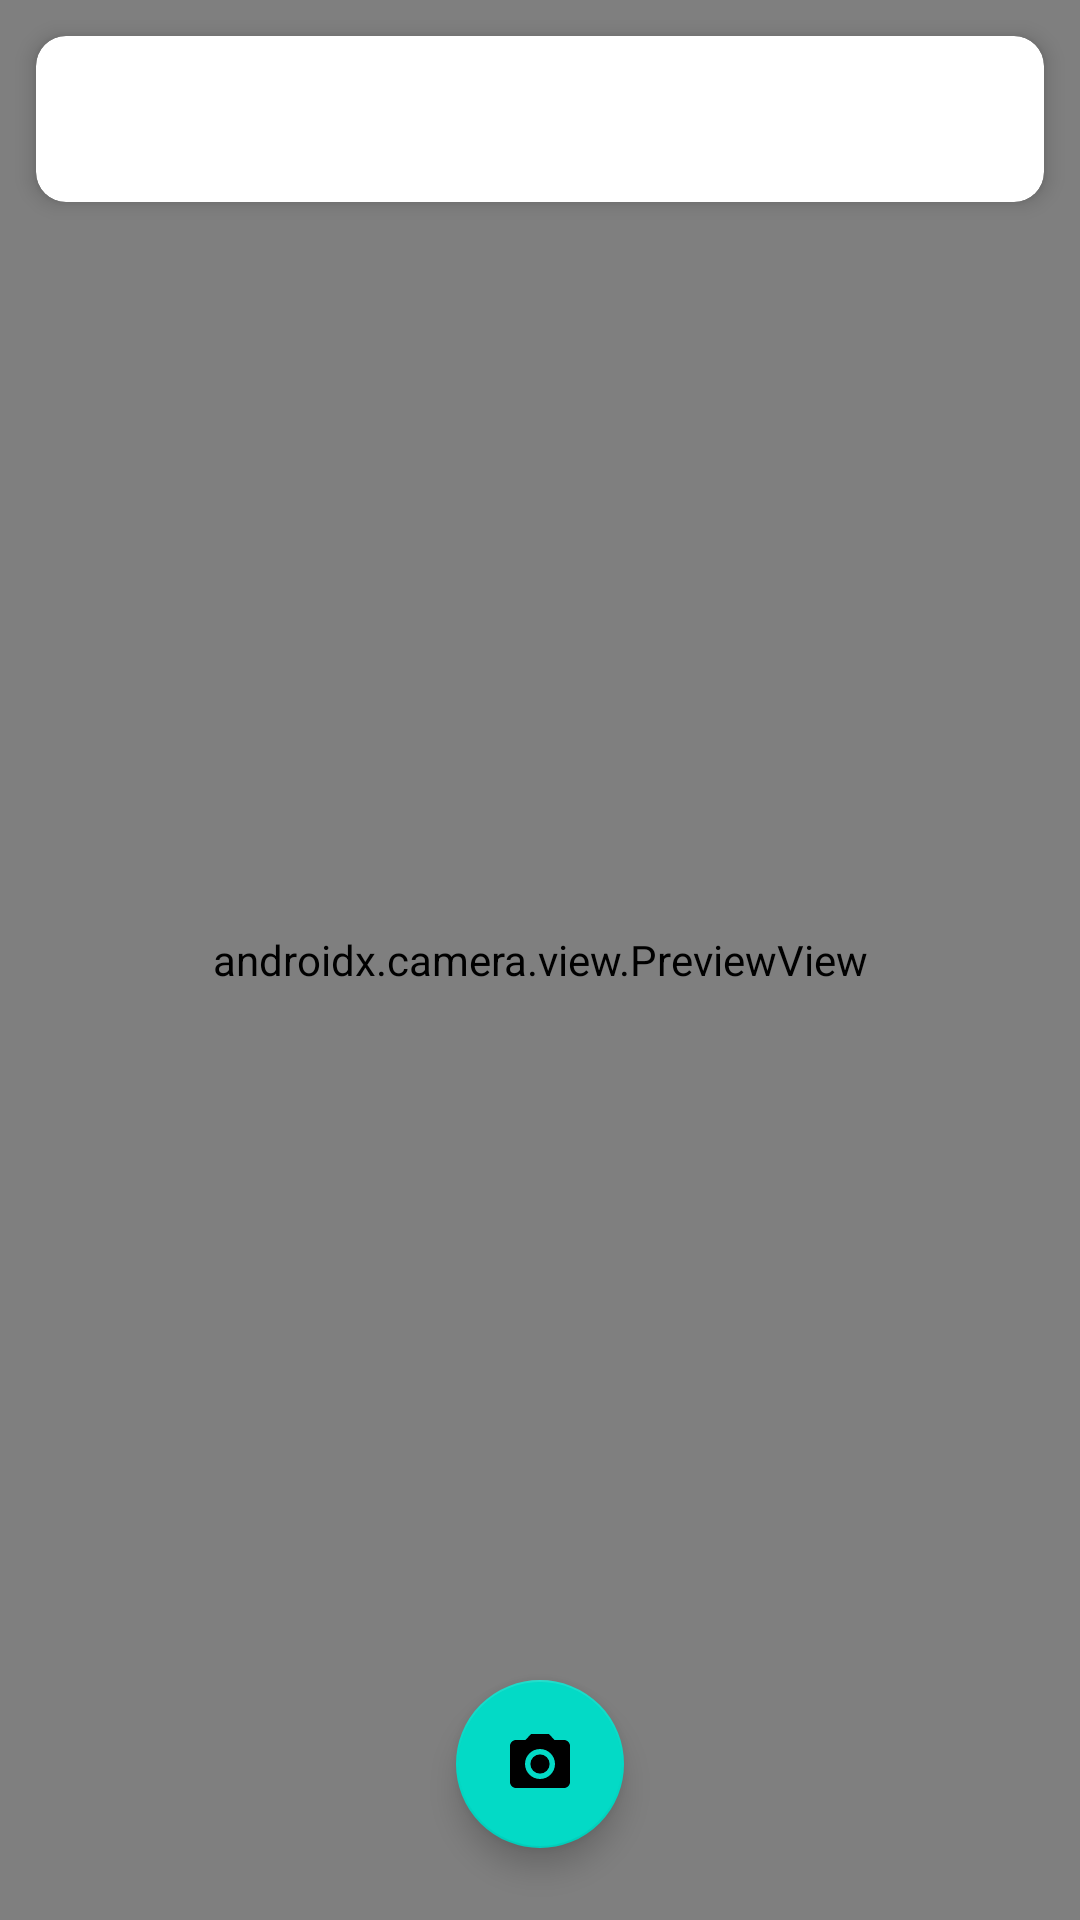

The Android layout XML behind this screen, and the referenced resources:
<!-- AndroidManifest.xml: application theme Theme.DiemGeo -->
<!-- res/layout/fragment_camera.xml -->
<?xml version="1.0" encoding="utf-8"?>
<androidx.constraintlayout.widget.ConstraintLayout xmlns:android="http://schemas.android.com/apk/res/android"
    xmlns:app="http://schemas.android.com/apk/res-auto"
    android:layout_width="match_parent"
    android:layout_height="match_parent"
    android:background="@android:color/black">

    <androidx.camera.view.PreviewView
        android:id="@+id/preview_view"
        android:layout_width="0dp"
        android:layout_height="0dp"
        app:layout_constraintTop_toTopOf="parent"
        app:layout_constraintStart_toStartOf="parent"
        app:layout_constraintEnd_toEndOf="parent"
        app:layout_constraintBottom_toBottomOf="parent" />

    <androidx.cardview.widget.CardView
        android:id="@+id/status_card"
        android:layout_width="0dp"
        android:layout_height="wrap_content"
        android:layout_margin="12dp"
        app:cardCornerRadius="10dp"
        app:cardElevation="4dp"
        app:layout_constraintTop_toTopOf="parent"
        app:layout_constraintStart_toStartOf="parent"
        app:layout_constraintEnd_toEndOf="parent">

        <LinearLayout
            android:layout_width="match_parent"
            android:layout_height="wrap_content"
            android:orientation="vertical"
            android:padding="10dp">

            <TextView
                android:id="@+id/text_accuracy"
                android:layout_width="match_parent"
                android:layout_height="wrap_content"
                android:textSize="13sp" />

            <TextView
                android:id="@+id/text_trust"
                android:layout_width="match_parent"
                android:layout_height="wrap_content"
                android:textStyle="bold"
                android:textSize="13sp" />
        </LinearLayout>
    </androidx.cardview.widget.CardView>

    <androidx.cardview.widget.CardView
        android:id="@+id/result_card"
        android:layout_width="0dp"
        android:layout_height="wrap_content"
        android:layout_margin="12dp"
        android:visibility="gone"
        app:cardCornerRadius="10dp"
        app:cardElevation="4dp"
        app:layout_constraintBottom_toTopOf="@id/button_capture"
        app:layout_constraintStart_toStartOf="parent"
        app:layout_constraintEnd_toEndOf="parent">

        <LinearLayout
            android:layout_width="match_parent"
            android:layout_height="wrap_content"
            android:orientation="vertical"
            android:padding="10dp">

            <TextView
                android:id="@+id/text_ai_result"
                android:layout_width="match_parent"
                android:layout_height="wrap_content"
                android:textSize="13sp" />

            <com.google.android.material.button.MaterialButton
                android:id="@+id/button_share_photo"
                android:layout_width="wrap_content"
                android:layout_height="wrap_content"
                android:layout_marginTop="6dp"
                android:text="@string/action_share" />
        </LinearLayout>
    </androidx.cardview.widget.CardView>

    <com.google.android.material.floatingactionbutton.FloatingActionButton
        android:id="@+id/button_capture"
        android:layout_width="wrap_content"
        android:layout_height="wrap_content"
        android:layout_margin="24dp"
        android:contentDescription="@string/action_take_photo"
        android:src="@drawable/ic_camera"
        app:layout_constraintBottom_toBottomOf="parent"
        app:layout_constraintStart_toStartOf="parent"
        app:layout_constraintEnd_toEndOf="parent" />

</androidx.constraintlayout.widget.ConstraintLayout>
<!-- resources referenced by this layout -->
<resources>
  <!-- drawable ic_camera (drawable) -->
  <?xml version="1.0" encoding="utf-8"?>
  <vector xmlns:android="http://schemas.android.com/apk/res/android"
      android:width="24dp"
      android:height="24dp"
      android:viewportWidth="24"
      android:viewportHeight="24"
      android:tint="?attr/colorControlNormal">
      <path
          android:fillColor="@android:color/black"
          android:pathData="M12,12m-3.2,0a3.2,3.2 0,1 1,6.4 0a3.2,3.2 0,1 1,-6.4 0" />
      <path
          android:fillColor="@android:color/black"
          android:pathData="M9,2L7.17,4H4c-1.1,0 -2,0.9 -2,2v12c0,1.1 0.9,2 2,2h16c1.1,0 2,-0.9 2,-2V6c0,-1.1 -0.9,-2 -2,-2h-3.17L15,2H9zM12,17c-2.76,0 -5,-2.24 -5,-5s2.24,-5 5,-5s5,2.24 5,5s-2.24,5 -5,5z" />
  </vector>
  <string name="action_share">Condividi</string>
  <string name="action_take_photo">Scatta foto</string>
  <style name="Theme.DiemGeo" parent="Theme.MaterialComponents.DayNight.NoActionBar">
          <item name="colorPrimary">@color/diem_green</item>
          <item name="colorPrimaryDark">@color/diem_green_dark</item>
          <item name="colorAccent">@color/diem_accent</item>
          <item name="android:statusBarColor" tools:targetApi="l">@color/diem_green_dark</item>
      </style>
  <color name="diem_green">#2E7D32</color>
  <color name="diem_green_dark">#1B5E20</color>
  <color name="diem_accent">#FFA000</color>
</resources>
